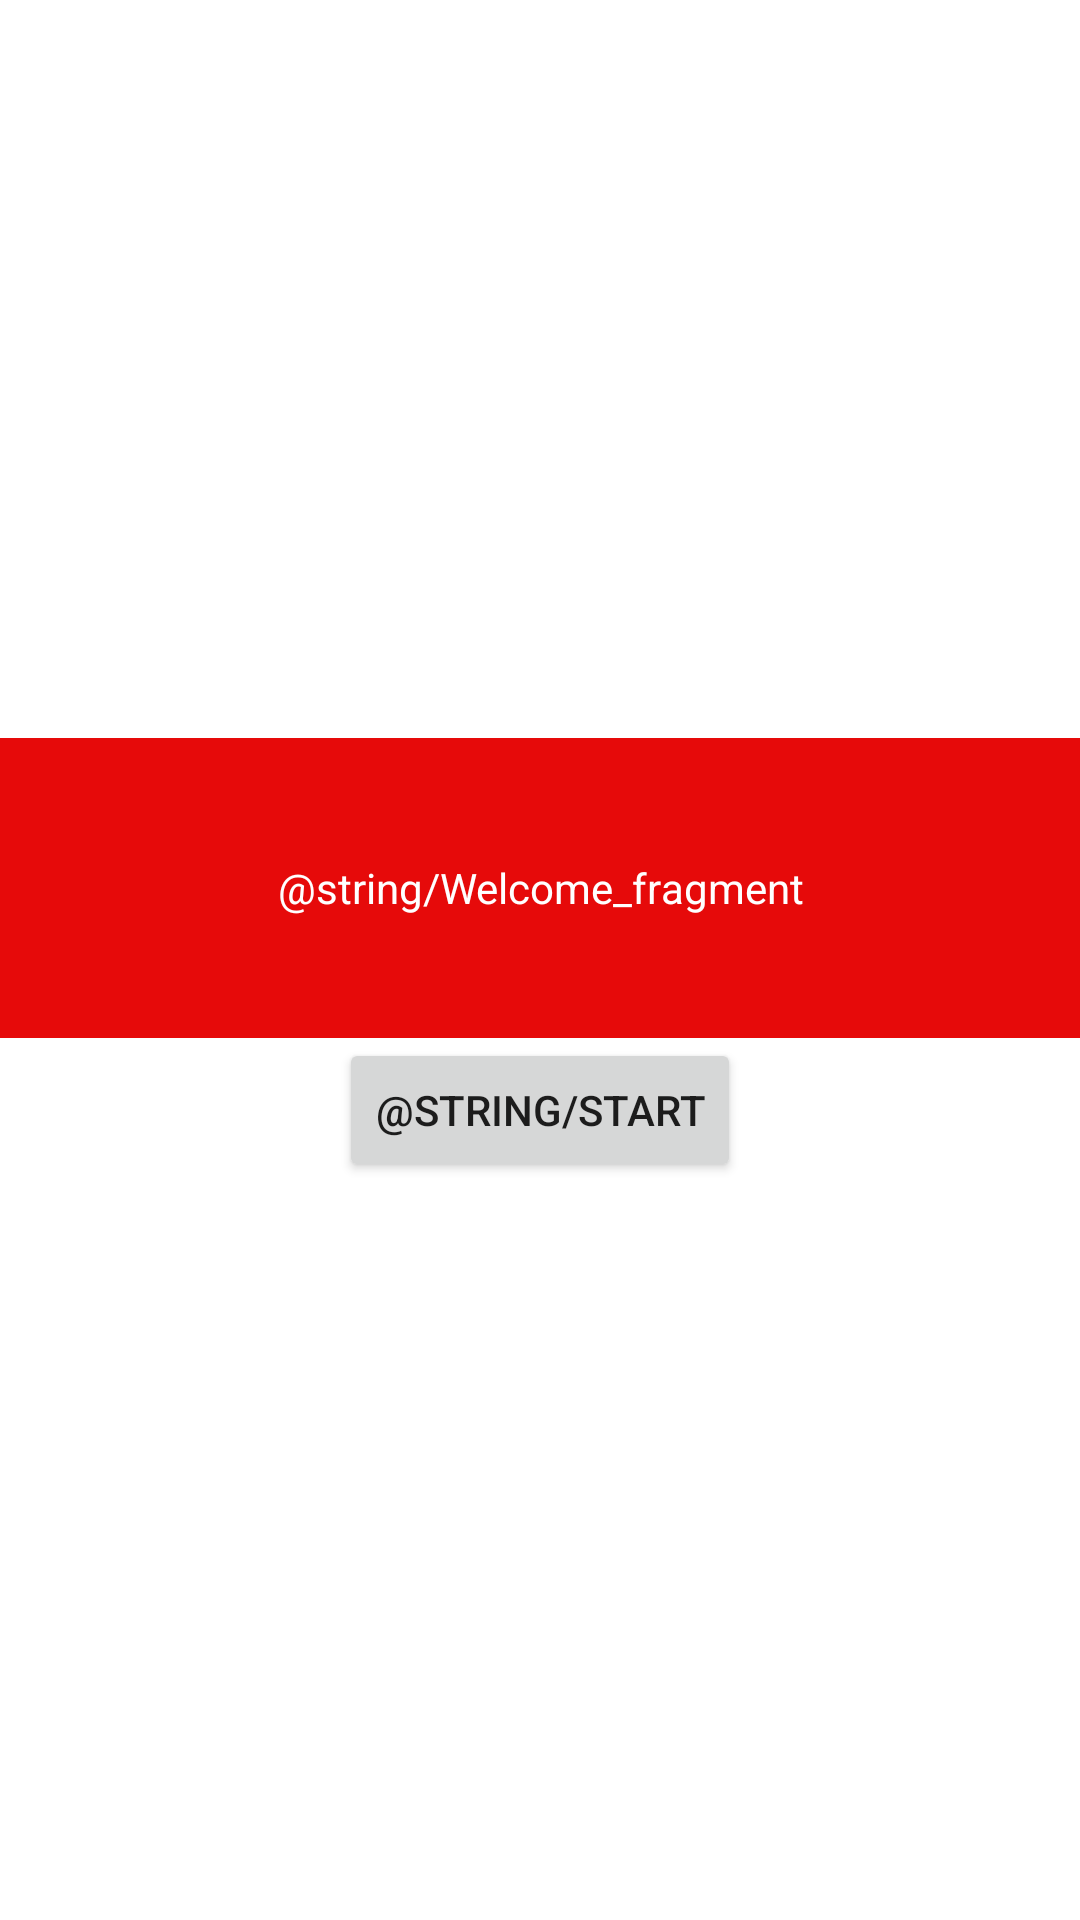

Android layout source for this screen:
<!-- AndroidManifest.xml: application theme Theme.RevisionProj1 -->
<!-- res/layout/fragment_welcome.xml -->
<?xml version="1.0" encoding="utf-8"?>
<LinearLayout xmlns:android="http://schemas.android.com/apk/res/android"
    xmlns:tools="http://schemas.android.com/tools"
    android:layout_width="match_parent"
    android:layout_height="match_parent"
    android:gravity="center"
    android:orientation="vertical"
    tools:context=".WelcomeFragment">


    <TextView
        android:layout_width="match_parent"
        android:layout_height="100dp"
        android:textColor="@color/white"
        android:background="@color/red"
        android:gravity="center"
        android:text="@string/Welcome_fragment" />
    <Button
        android:id="@+id/startButtId"
        android:layout_width="wrap_content"
        android:layout_height="wrap_content"
        android:layout_gravity="center"
        android:text="@string/start"/>

</LinearLayout>
<!-- resources referenced by this layout -->
<resources>
  <color name="red">#E60A0A</color>
  <color name="white">#FFFFFFFF</color>
  <style name="Theme.RevisionProj1" parent="Theme.MaterialComponents.DayNight.DarkActionBar">
          
          <item name="colorPrimary">@color/purple_500</item>
          <item name="colorPrimaryVariant">@color/purple_700</item>
          <item name="colorOnPrimary">@color/white</item>
          
          <item name="colorSecondary">@color/teal_200</item>
          <item name="colorSecondaryVariant">@color/teal_700</item>
          <item name="colorOnSecondary">@color/black</item>
          
          <item name="android:statusBarColor">?attr/colorPrimaryVariant</item>
          
      </style>
  <color name="purple_500">#FF6200EE</color>
  <color name="purple_700">#FF3700B3</color>
  <color name="teal_200">#FF03DAC5</color>
  <color name="teal_700">#FF018786</color>
  <color name="black">#FF000000</color>
</resources>
